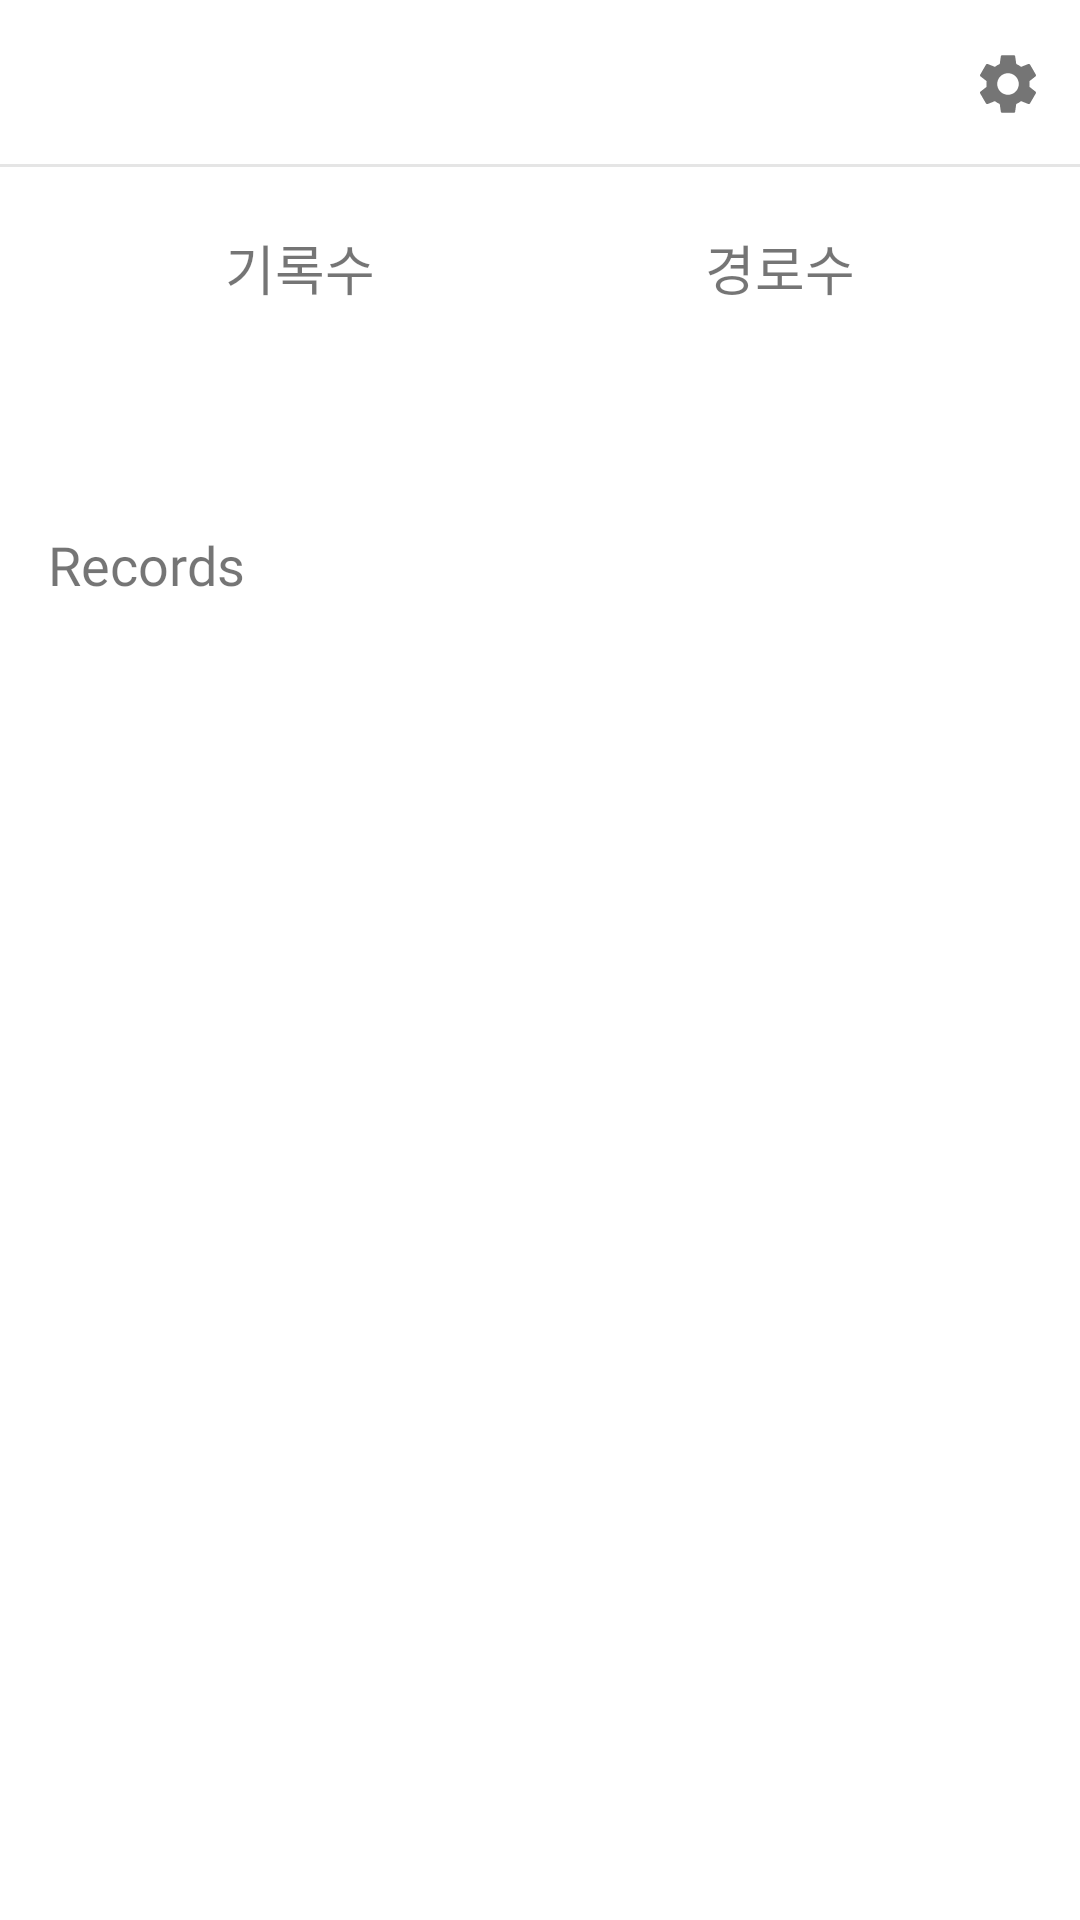

Produce the Android XML layout that renders to this screen, including the resource entries it uses.
<!-- AndroidManifest.xml: application theme Theme.Artwalk -->
<!-- res/layout/fragment_user_page.xml -->
<?xml version="1.0" encoding="utf-8"?>
<layout xmlns:android="http://schemas.android.com/apk/res/android"
    xmlns:tools="http://schemas.android.com/tools"
    xmlns:app="http://schemas.android.com/apk/res-auto">

    <data>
        <variable name="nickName" type="String" />
        <variable name="numOfRoute" type="String" />
        <variable name="numOfRecord" type="String" />

        <variable
            name="item"
            type="com.a401.artwalk.view.record.list.RecordListItem"/>

        <variable
            name="thumbnailButtonClickListener"
            type="com.a401.artwalk.view.record.list.ThumbnailClickListener" />
    </data>
    <androidx.constraintlayout.widget.ConstraintLayout
        android:layout_marginTop="50dp"
        android:layout_width="match_parent"
        android:layout_height="match_parent">

        <androidx.appcompat.widget.Toolbar
            android:id="@+id/toolbar_userPage"
            app:menu="@menu/fragment_user_page_menu"
            android:layout_width="match_parent"
            android:layout_height="wrap_content"
            app:layout_constraintTop_toTopOf="parent"
            android:background="@drawable/borderline_bottom">

            <TextView
                android:id="@+id/textView_userPage_nickName"
                android:layout_width="wrap_content"
                android:layout_height="wrap_content"
                android:layout_gravity="center"
                android:text="@{nickName}"
                android:textSize="20sp" />

        </androidx.appcompat.widget.Toolbar>

        <androidx.constraintlayout.widget.ConstraintLayout
            android:id="@+id/userprofile_box"
            android:layout_marginVertical="20dp"
            android:layout_width="match_parent"
            android:layout_height="100dp"
            app:layout_constraintTop_toBottomOf="@id/toolbar_userPage">

            <LinearLayout
                android:layout_width="match_parent"
                android:layout_height="match_parent"
                android:orientation="horizontal"
                android:layout_marginHorizontal="20dp">

                <ImageView
                    android:id="@+id/imageView_userPage_profile"
                    android:layout_width="wrap_content"
                    android:layout_height="match_parent"
                    tools:src="@tools:sample/avatars" />

                <LinearLayout
                    android:layout_width="match_parent"
                    android:layout_height="wrap_content"
                    android:orientation="vertical">

                    <LinearLayout
                        android:layout_width="match_parent"
                        android:layout_height="wrap_content"
                        android:gravity="center"
                        android:orientation="horizontal">

                        <LinearLayout
                            android:layout_width="30dp"
                            android:layout_height="wrap_content"
                            android:layout_weight="1"
                            android:gravity="center|center_horizontal"
                            android:orientation="vertical">

                            <TextView
                                style="@style/body_bold_text_font_style"
                                android:layout_width="wrap_content"
                                android:layout_height="wrap_content"
                                android:text="기록수" />

                            <TextView
                                android:id="@+id/textView_userPage_numOfRecord"
                                style="@style/body_regular_text_font_style"
                                android:layout_width="wrap_content"
                                android:layout_height="wrap_content"
                                android:includeFontPadding="false"
                                android:text="@{numOfRecord}" />
                        </LinearLayout>

                        <LinearLayout
                            android:layout_width="30dp"
                            android:layout_height="wrap_content"
                            android:layout_weight="1"
                            android:gravity="center|center_horizontal"
                            android:orientation="vertical">

                            <TextView
                                style="@style/body_bold_text_font_style"
                                android:layout_width="wrap_content"
                                android:layout_height="wrap_content"
                                android:text="경로수" />

                            <TextView
                                android:id="@+id/textView_userPage_numOfRoute"
                                style="@style/body_regular_text_font_style"
                                android:layout_width="wrap_content"
                                android:layout_height="wrap_content"
                                android:includeFontPadding="false"
                                android:text="@{numOfRoute}" />
                        </LinearLayout>

                    </LinearLayout>

                </LinearLayout>

            </LinearLayout>

        </androidx.constraintlayout.widget.ConstraintLayout>

        <TextView
            android:id="@+id/textView_userPage_recordTitle"
            style="@style/body_bold_text_font_style"
            app:layout_constraintStart_toStartOf="@id/recyclerView_recordList"
            app:layout_constraintTop_toBottomOf="@id/userprofile_box"
            android:layout_width="wrap_content"
            android:layout_height="wrap_content"
            android:layout_gravity="center"
            android:text="Records"/>

        <androidx.recyclerview.widget.RecyclerView
            android:layout_marginHorizontal="16dp"
            android:id="@+id/recyclerView_recordList"
            android:layout_width="match_parent"
            android:layout_height="0dp"
            app:layoutManager="androidx.recyclerview.widget.GridLayoutManager"
            app:layout_constraintBottom_toBottomOf="parent"
            app:layout_constraintTop_toBottomOf="@id/textView_userPage_recordTitle"
            app:spanCount="3" />

    </androidx.constraintlayout.widget.ConstraintLayout>

</layout>
<!-- resources referenced by this layout -->
<resources>
  <!-- drawable borderline_bottom (drawable-v24) -->
  <?xml version="1.0" encoding="utf-8"?>
  <layer-list xmlns:android="http://schemas.android.com/apk/res/android" >
  
      <item
          android:bottom="0.5dp"
          android:left="-2dp"
          android:right="-2dp"
          android:top="-2dp">
          <shape android:shape="rectangle" >
              <stroke
                  android:width="1dp"
                  android:color="#E5E5E5" />
   
              <solid android:color="#FFF" />
          </shape>
      </item>
   
  </layer-list>
  <style name="body_bold_text_font_style">
          <item name="android:fontFamily">@font/noto_sans_kr_bold</item>
          <item name="android:textSize">18sp</item>
      </style>
  <style name="body_regular_text_font_style">
          <item name="android:fontFamily">@font/noto_sans_kr_regular</item>
          <item name="android:textSize">18sp</item>
      </style>
  <style name="Theme.Artwalk" parent="Theme.MaterialComponents.DayNight.NoActionBar">
          
          <item name="colorPrimary">@color/main</item>
          
          <item name="colorSecondary">@color/neutral03</item>
          
          <item name="android:statusBarColor" tools:targetApi="l">?attr/colorPrimaryVariant</item>
          
          <item name="android:windowTranslucentStatus">true</item>
          <item name="android:windowTranslucentNavigation">true</item>
          <item name="android:windowLightStatusBar" tools:targetApi="m">true</item>
      </style>
  <color name="main">#FF07A794</color>
  <color name="neutral03">#FFB9B9B9</color>
</resources>
